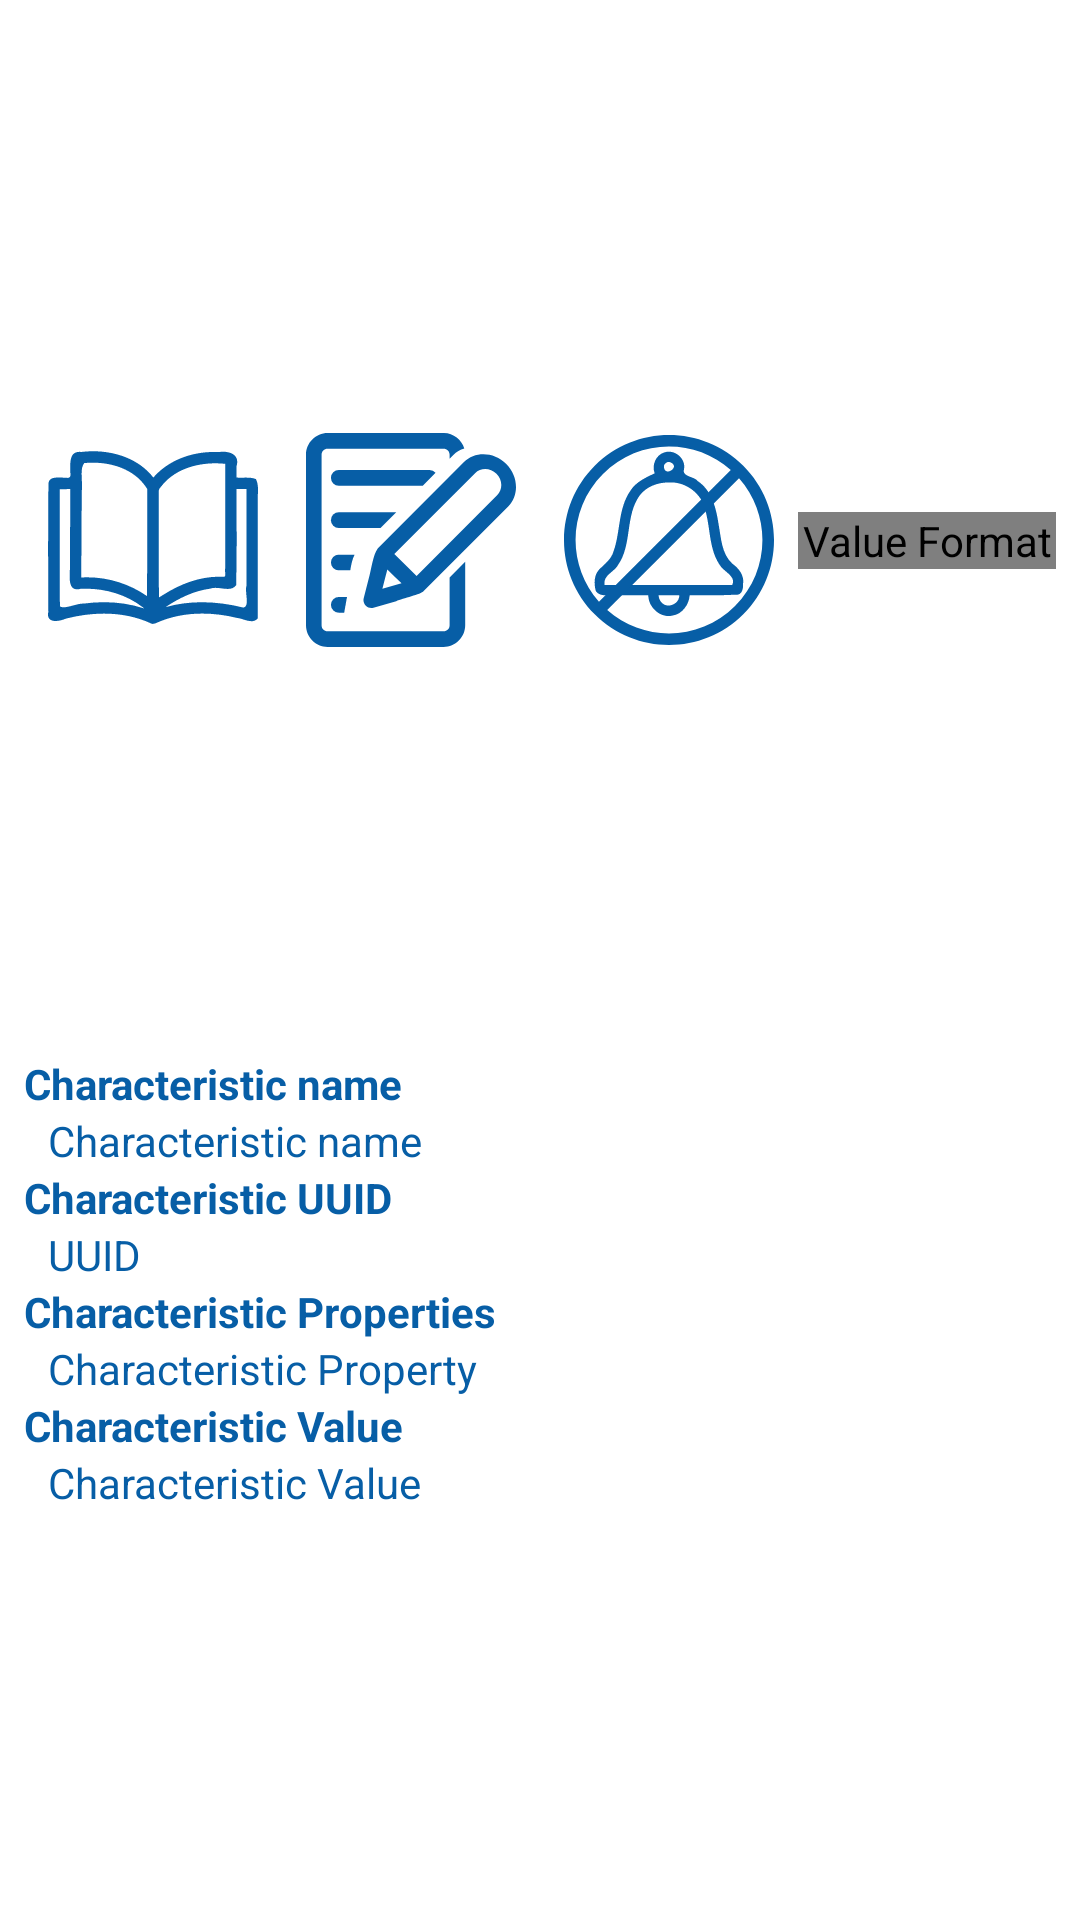

Layout XML and referenced resources for this Android screen:
<!-- AndroidManifest.xml: application theme Theme.BLEScan -->
<!-- res/layout/layout_characteristic.xml -->
<?xml version="1.0" encoding="utf-8"?>
<androidx.constraintlayout.widget.ConstraintLayout xmlns:android="http://schemas.android.com/apk/res/android"
    xmlns:app="http://schemas.android.com/apk/res-auto"
    xmlns:tools="http://schemas.android.com/tools"
    android:id="@+id/cl_characteristic_layout"
    android:layout_width="match_parent"
    android:layout_height="wrap_content"
    android:background="@color/white"
    android:padding="8dp">

    <androidx.constraintlayout.widget.ConstraintLayout
        android:id="@+id/cl_characteristic_read_write"
        android:layout_width="match_parent"
        android:layout_height="wrap_content"
        android:layout_marginTop="8dp"
        android:layout_marginBottom="8dp"
        app:layout_constraintBottom_toTopOf="@+id/cl_characteristic_description"
        app:layout_constraintEnd_toEndOf="parent"
        app:layout_constraintStart_toStartOf="parent"
        app:layout_constraintTop_toTopOf="parent">

        <ImageView
            android:id="@+id/ib_read"
            android:layout_width="0dp"
            android:layout_height="wrap_content"
            android:background="@color/white"
            android:contentDescription="@string/ib_characteristic_read"
            app:layout_constraintBottom_toBottomOf="parent"
            app:layout_constraintEnd_toStartOf="@+id/ib_write"
            app:layout_constraintStart_toStartOf="parent"
            app:layout_constraintTop_toTopOf="parent"
            app:srcCompat="@drawable/ic_read"
            tools:srcCompat="@drawable/ic_read" />

        <ImageView
            android:id="@+id/ib_write"
            android:layout_width="0dp"
            android:layout_height="wrap_content"
            android:background="@color/white"
            android:contentDescription="@string/ib_characteristic_write"
            app:layout_constraintBottom_toBottomOf="parent"
            app:layout_constraintEnd_toStartOf="@+id/ib_notify"
            app:layout_constraintStart_toEndOf="@+id/ib_read"
            app:layout_constraintTop_toTopOf="parent"
            app:srcCompat="@drawable/ic_write" />

        <ImageView
            android:id="@+id/ib_notify"
            android:layout_width="0dp"
            android:layout_height="wrap_content"
            android:background="@color/white"
            android:contentDescription="@string/characteristic_property_notify"
            app:layout_constraintBottom_toBottomOf="parent"
            app:layout_constraintEnd_toStartOf="@+id/msb_format"
            app:layout_constraintStart_toEndOf="@+id/ib_write"
            app:layout_constraintTop_toTopOf="parent"
            app:srcCompat="@drawable/ic_notify_off" />

        <com.grandfatherpikhto.multistatebutton.MultiStateButton
            android:id="@+id/msb_format"
            android:layout_width="0dp"
            android:layout_height="wrap_content"
            android:background="@color/white"
            android:contentDescription="@string/ib_value_format"
            app:layout_constraintBottom_toBottomOf="parent"
            app:layout_constraintEnd_toEndOf="parent"
            app:layout_constraintStart_toEndOf="@+id/ib_notify"
            app:layout_constraintTop_toTopOf="parent"
            app:srcCompat="@drawable/ic_bytes" />

    </androidx.constraintlayout.widget.ConstraintLayout>

    <androidx.constraintlayout.widget.ConstraintLayout
        android:id="@+id/cl_characteristic_description"
        android:layout_width="match_parent"
        android:layout_height="wrap_content"
        app:layout_constraintBottom_toBottomOf="parent"
        app:layout_constraintEnd_toEndOf="parent"
        app:layout_constraintHorizontal_bias="0.5"
        app:layout_constraintStart_toStartOf="parent"
        app:layout_constraintTop_toBottomOf="@+id/cl_characteristic_read_write">

        <TextView
            android:id="@+id/tv_characteristic_name_title"
            android:layout_width="0dp"
            android:layout_height="wrap_content"
            android:text="@string/characteristic_name"
            android:textColor="@color/blue_triangle_blue"
            android:textStyle="bold"
            app:layout_constraintBottom_toTopOf="@+id/tv_characteristic_name"
            app:layout_constraintEnd_toEndOf="parent"
            app:layout_constraintHorizontal_bias="0.5"
            app:layout_constraintStart_toStartOf="parent"
            app:layout_constraintTop_toTopOf="parent" />

        <TextView
            android:id="@+id/tv_characteristic_name"
            android:layout_width="0dp"
            android:layout_height="wrap_content"
            android:layout_marginStart="8dp"
            android:text="@string/characteristic_name"
            android:textColor="@color/blue_triangle_blue"
            app:layout_constraintBottom_toTopOf="@+id/tv_characteristic_uuid_title"
            app:layout_constraintEnd_toEndOf="parent"
            app:layout_constraintHorizontal_bias="0.5"
            app:layout_constraintStart_toStartOf="parent"
            app:layout_constraintTop_toBottomOf="@+id/tv_characteristic_name_title"
            tools:ignore="TextContrastCheck" />

        <TextView
            android:id="@+id/tv_characteristic_uuid_title"
            android:layout_width="0dp"
            android:layout_height="wrap_content"
            android:text="@string/characteristic_uuid"
            android:textColor="@color/blue_triangle_blue"
            android:textStyle="bold"
            app:layout_constraintBottom_toTopOf="@+id/tv_characteristic_uuid"
            app:layout_constraintEnd_toEndOf="parent"
            app:layout_constraintHorizontal_bias="0.5"
            app:layout_constraintStart_toStartOf="parent"
            app:layout_constraintTop_toBottomOf="@+id/tv_characteristic_name" />

        <TextView
            android:id="@+id/tv_characteristic_uuid"
            android:layout_width="0dp"
            android:layout_height="wrap_content"
            android:layout_marginStart="8dp"
            android:text="@string/uuid_title"
            android:textColor="@color/blue_triangle_blue"
            app:layout_constraintBottom_toTopOf="@+id/tv_characteristic_properties_title"
            app:layout_constraintEnd_toEndOf="parent"
            app:layout_constraintHorizontal_bias="0.5"
            app:layout_constraintStart_toStartOf="parent"
            app:layout_constraintTop_toBottomOf="@+id/tv_characteristic_uuid_title"
            tools:ignore="TextContrastCheck" />

        <TextView
            android:id="@+id/tv_characteristic_properties_title"
            android:layout_width="0dp"
            android:layout_height="wrap_content"
            android:text="@string/characteristic_properties"
            android:textColor="@color/blue_triangle_blue"
            android:textStyle="bold"
            app:layout_constraintBottom_toTopOf="@+id/tv_characteristic_properties"
            app:layout_constraintEnd_toEndOf="parent"
            app:layout_constraintHorizontal_bias="0.5"
            app:layout_constraintStart_toStartOf="parent"
            app:layout_constraintTop_toBottomOf="@+id/tv_characteristic_uuid" />

        <TextView
            android:id="@+id/tv_characteristic_properties"
            android:layout_width="0dp"
            android:layout_height="wrap_content"
            android:layout_marginStart="8dp"
            android:text="@string/characteristic_property"
            android:textColor="@color/blue_triangle_blue"
            app:layout_constraintBottom_toTopOf="@+id/tv_characteristic_value_title"
            app:layout_constraintEnd_toEndOf="parent"
            app:layout_constraintHorizontal_bias="0.5"
            app:layout_constraintStart_toStartOf="parent"
            app:layout_constraintTop_toBottomOf="@+id/tv_characteristic_properties_title"
            tools:ignore="TextContrastCheck" />

        <TextView
            android:id="@+id/tv_characteristic_value_title"
            android:layout_width="0dp"
            android:layout_height="wrap_content"
            android:text="@string/characteristic_value"
            android:textColor="@color/blue_triangle_blue"
            android:textStyle="bold"
            app:layout_constraintBottom_toTopOf="@+id/tv_characteristic_value"
            app:layout_constraintEnd_toEndOf="parent"
            app:layout_constraintHorizontal_bias="0.5"
            app:layout_constraintStart_toStartOf="parent"
            app:layout_constraintTop_toBottomOf="@+id/tv_characteristic_properties" />

        <TextView
            android:id="@+id/tv_characteristic_value"
            android:layout_width="0dp"
            android:layout_height="wrap_content"
            android:layout_marginStart="8dp"
            android:text="@string/characteristic_value"
            android:textColor="@color/blue_triangle_blue"
            app:layout_constraintBottom_toBottomOf="parent"
            app:layout_constraintEnd_toEndOf="parent"
            app:layout_constraintHorizontal_bias="0.5"
            app:layout_constraintStart_toStartOf="parent"
            app:layout_constraintTop_toBottomOf="@+id/tv_characteristic_value_title"
            tools:ignore="TextContrastCheck" />

    </androidx.constraintlayout.widget.ConstraintLayout>

</androidx.constraintlayout.widget.ConstraintLayout>
<!-- resources referenced by this layout -->
<resources>
  <color name="blue_triangle_blue">#FF075EA6</color>
  <color name="white">#FFFFFFFF</color>
  <!-- drawable ic_bytes (drawable) -->
  <vector xmlns:android="http://schemas.android.com/apk/res/android"
      android:width="70dp"
      android:height="70dp"
      android:viewportWidth="70"
      android:viewportHeight="70">
    <path
        android:pathData="M7.519,2.259L62.481,2.259A5.26,5.26 0,0 1,67.741 7.519L67.741,62.481A5.26,5.26 0,0 1,62.481 67.741L7.519,67.741A5.26,5.26 0,0 1,2.259 62.481L2.259,7.519A5.26,5.26 0,0 1,7.519 2.259z"
        android:strokeWidth="4.51747"
        android:fillColor="#00000000"
        android:strokeColor="#075EA6"/>
    <path
        android:pathData="m59.465,47.923c0,-11.125 -11.128,-13.522 -14.526,-14.377 2.973,-0.77 11.638,-2.482 11.638,-12.324 0,-9.585 -7.56,-14.549 -22.256,-14.549L10.535,6.673l0,1.626c7.136,0.428 8.155,1.369 8.155,7.702l0,37.998c0,6.333 -1.104,7.445 -8.155,7.702l0,1.626l28.372,0c16.48,0 20.557,-9.243 20.557,-15.404zM32.706,60.161c-4.162,0 -5.352,-0.77 -5.352,-3.509L27.355,35.428c11.383,0 22.341,0.428 22.341,12.58 0,10.098 -7.73,12.152 -16.989,12.152zM27.355,32.005L27.355,12.407c0,-1.797 0.595,-2.567 1.869,-2.567l3.738,0c9.769,0 14.951,4.108 14.951,11.724 0,6.675 -4.502,10.441 -12.487,10.441z"
        android:strokeWidth="10.07"
        android:fillColor="#075EA6"/>
  </vector>
  <string name="characteristic_name">Characteristic name</string>
  <string name="characteristic_properties">Characteristic Properties</string>
  <string name="characteristic_property">Characteristic Property</string>
  <string name="characteristic_property_notify">Notify</string>
  <string name="characteristic_uuid">Characteristic UUID</string>
  <string name="characteristic_value">Characteristic Value</string>
  <string name="ib_characteristic_read">Read Characteristic Value</string>
  <string name="ib_characteristic_write">Write Characteristic Value</string>
  <string name="ib_value_format">Value Format</string>
  <string name="uuid_title" translatable="false">UUID</string>
  <style name="Theme.BLEScan" parent="Theme.MaterialComponents.DayNight.DarkActionBar">
          
          <item name="colorPrimary">@color/blue_500</item>
          <item name="colorPrimaryVariant">@color/blue_700</item>
          <item name="colorOnPrimary">@color/white</item>
          
          <item name="colorSecondary">@color/teal_200</item>
          <item name="colorSecondaryVariant">@color/teal_700</item>
          <item name="colorOnSecondary">@color/black</item>
          
          <item name="android:statusBarColor" tools:targetApi="l">?attr/colorPrimaryVariant</item>
          
      </style>
  <color name="blue_500">#FF2196F3</color>
  <color name="blue_700">#FF1976D2</color>
  <color name="teal_200">#FF03DAC5</color>
  <color name="teal_700">#FF018786</color>
  <color name="black">#FF000000</color>
</resources>
